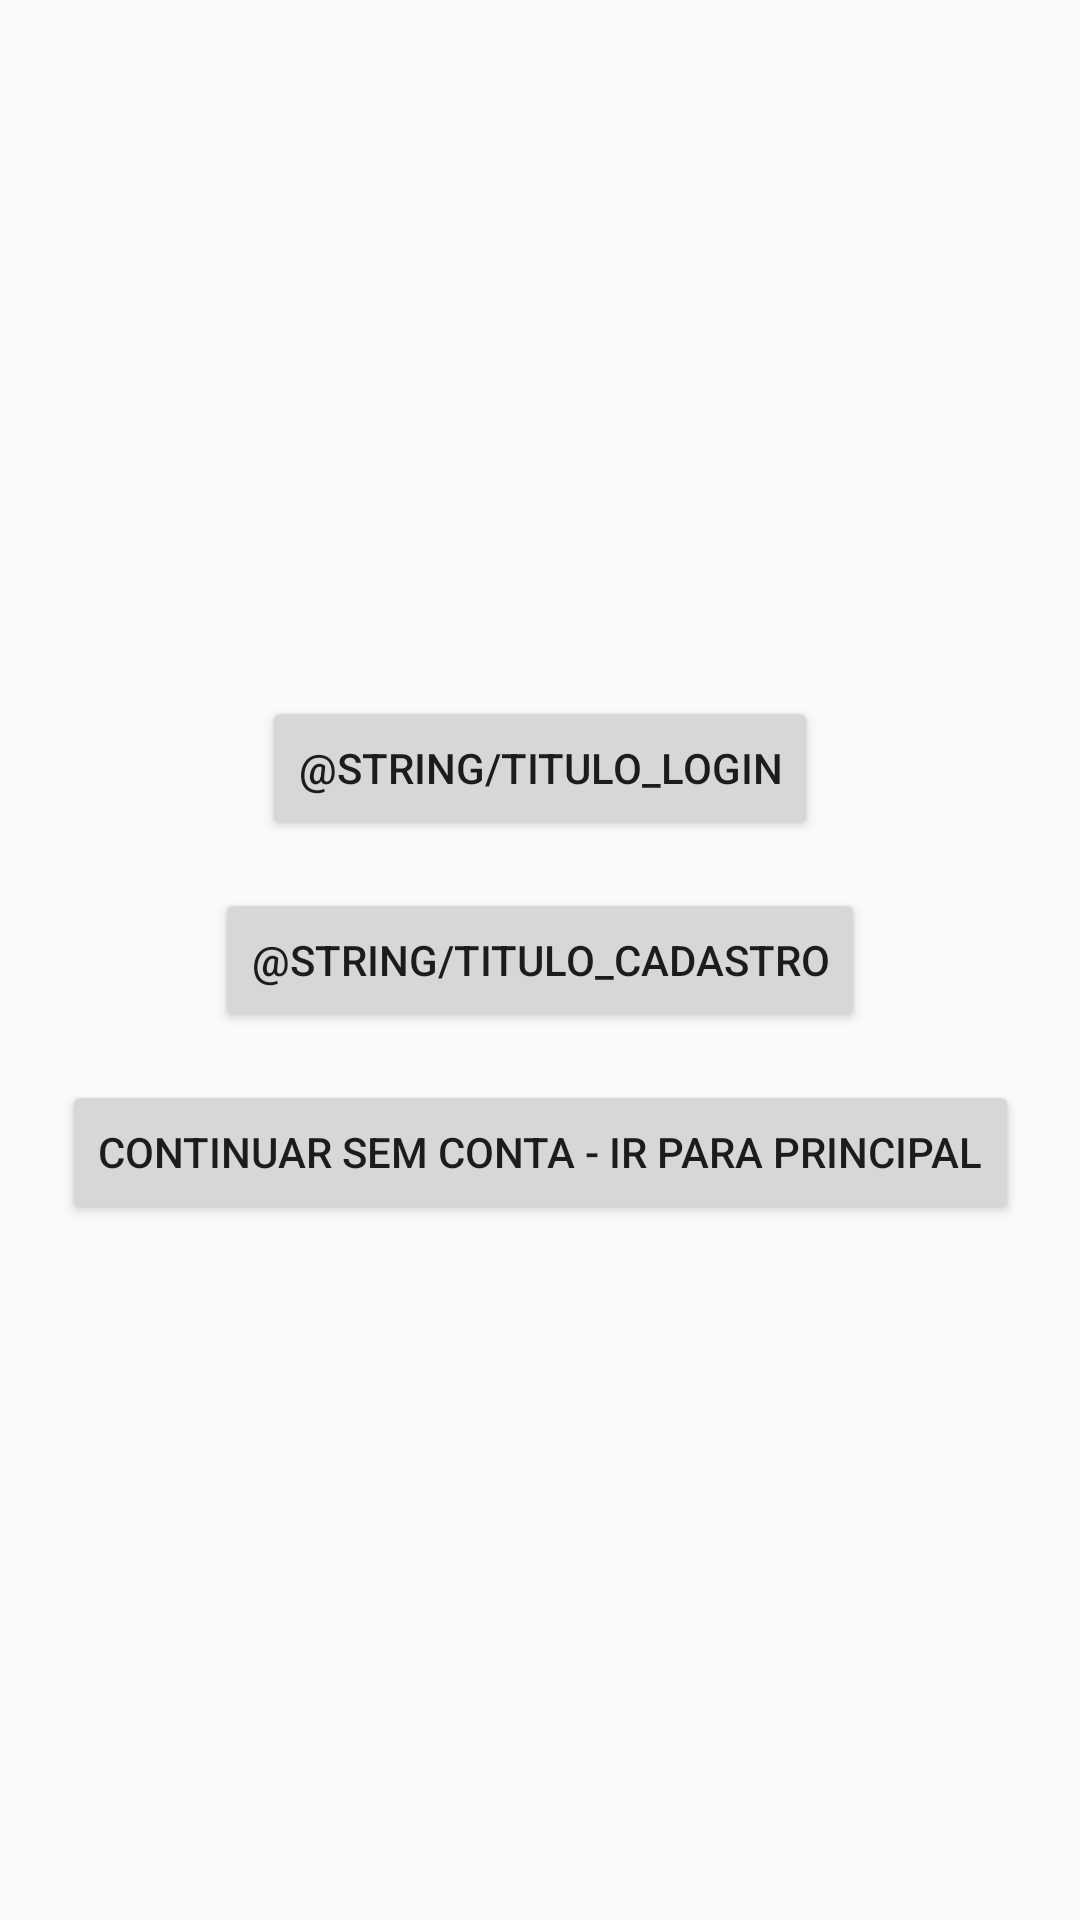

The Android layout XML behind this screen, and the referenced resources:
<!-- AndroidManifest.xml: application theme AppTheme -->
<!-- res/layout/intro_cadastro.xml -->
<?xml version="1.0" encoding="utf-8"?>
<androidx.constraintlayout.widget.ConstraintLayout xmlns:android="http://schemas.android.com/apk/res/android"
    xmlns:app="http://schemas.android.com/apk/res-auto"
    xmlns:tools="http://schemas.android.com/tools"
    android:layout_width="match_parent"
    android:layout_height="match_parent">

    <Button
        android:id="@+id/button4"
        android:layout_width="wrap_content"
        android:layout_height="wrap_content"
        android:layout_marginBottom="16dp"
        android:onClick="abrirTelaLogin"
        android:text="@string/titulo_login"
        app:layout_constraintBottom_toTopOf="@+id/button5"
        app:layout_constraintEnd_toEndOf="parent"
        app:layout_constraintHorizontal_bias="0.5"
        app:layout_constraintStart_toStartOf="parent"
        app:layout_constraintTop_toTopOf="parent"
        app:layout_constraintVertical_chainStyle="packed" />

    <Button
        android:id="@+id/button5"
        android:layout_width="wrap_content"
        android:layout_height="wrap_content"
        android:layout_marginBottom="16dp"
        android:onClick="abrirTelaCadastro"
        android:text="@string/titulo_cadastro"
        app:layout_constraintBottom_toTopOf="@+id/button6"
        app:layout_constraintEnd_toEndOf="parent"
        app:layout_constraintHorizontal_bias="0.5"
        app:layout_constraintStart_toStartOf="parent"
        app:layout_constraintTop_toBottomOf="@+id/button4" />

    <Button
        android:id="@+id/button6"
        android:layout_width="wrap_content"
        android:layout_height="wrap_content"
        android:onClick="continuarParaTelaPrincipal"
        android:text="Continuar sem Conta - Ir para principal"
        app:layout_constraintBottom_toBottomOf="parent"
        app:layout_constraintEnd_toEndOf="parent"
        app:layout_constraintHorizontal_bias="0.5"
        app:layout_constraintStart_toStartOf="parent"
        app:layout_constraintTop_toBottomOf="@+id/button5" />


</androidx.constraintlayout.widget.ConstraintLayout>
<!-- resources referenced by this layout -->
<resources>
  <style name="AppTheme" parent="Theme.AppCompat.Light.NoActionBar">
          
          <item name="colorPrimary">@color/colorPrimary</item>
          <item name="colorPrimaryDark">@color/colorPrimaryDark</item>
          <item name="colorAccent">@color/colorAccent</item>
      </style>
  <color name="colorPrimary">#0574f0</color>
  <color name="colorPrimaryDark">#0049C7</color>
  <color name="colorAccent">#1CA3FF</color>
</resources>
